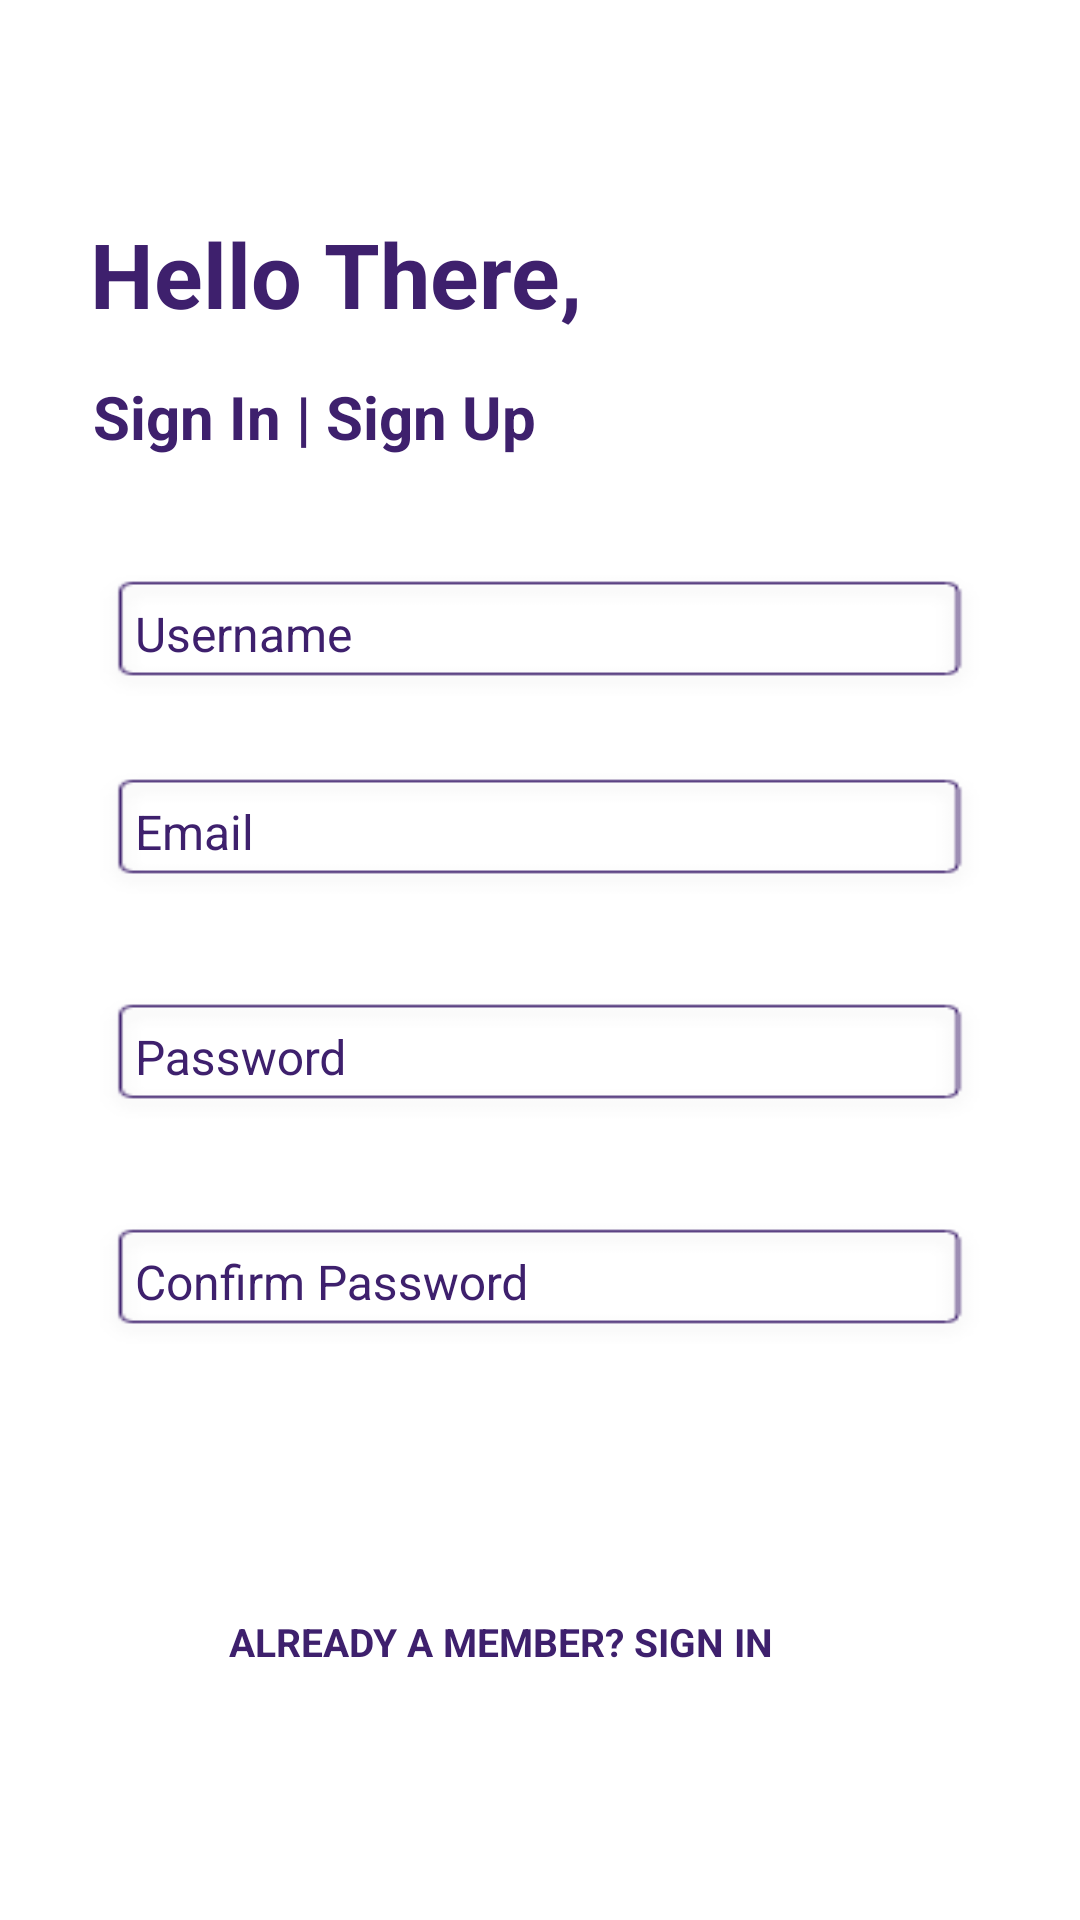

This screen was rendered from an Android layout file. Write that file and the resources it references.
<!-- AndroidManifest.xml: application theme AppTheme -->
<!-- res/layout/activity_signup.xml -->
<?xml version="1.0" encoding="utf-8"?>
<ScrollView xmlns:android="http://schemas.android.com/apk/res/android"
    xmlns:app="http://schemas.android.com/apk/res-auto"
    android:layout_width="match_parent"
    android:layout_height="match_parent"
    android:background="@color/white"
    android:fitsSystemWindows="true">

    <LinearLayout
        android:layout_width="match_parent"
        android:layout_height="wrap_content"
        android:orientation="vertical">


        <androidx.constraintlayout.widget.ConstraintLayout
            android:layout_width="match_parent"
            android:layout_height="730dp">

            <TextView
                android:id="@+id/hello_label_signup"
                android:layout_width="wrap_content"
                android:layout_height="wrap_content"
                android:layout_marginStart="30dp"
                android:layout_marginTop="71dp"
                android:layout_marginBottom="14dp"
                android:text="Hello There,"
                android:textColor="@color/colorPrimaryDark"
                android:textSize="30sp"
                android:textStyle="bold"
                app:layout_constraintBottom_toTopOf="@+id/label_signup"
                app:layout_constraintStart_toStartOf="parent"
                app:layout_constraintTop_toTopOf="parent" />


            <TextView
                android:id="@+id/label_signup"
                android:layout_width="wrap_content"
                android:layout_height="wrap_content"
                android:layout_marginStart="1dp"
                android:layout_marginBottom="17dp"
                android:text="Sign In | Sign Up"
                android:textColor="@color/colorPrimaryDark"
                android:textSize="20sp"
                android:textStyle="bold"
                app:layout_constraintBottom_toTopOf="@+id/uname_text_input"
                app:layout_constraintStart_toStartOf="@+id/hello_label_signup"
                app:layout_constraintTop_toBottomOf="@+id/hello_label_signup" />


            <com.google.android.material.textfield.TextInputLayout
                android:id="@+id/uname_text_input"
                android:layout_width="300dp"
                android:layout_height="65dp"
                android:layout_marginStart="30dp"
                android:layout_marginEnd="30dp"
                android:layout_marginBottom="10dp"
                android:gravity="bottom"
                android:textColorHint="@color/colorPrimaryDark"
                app:hintTextColor="@color/colorPrimaryDark"
                app:layout_constraintBottom_toTopOf="@+id/semail_text_input"
                app:layout_constraintEnd_toEndOf="parent"
                app:layout_constraintStart_toStartOf="parent"
                app:layout_constraintTop_toBottomOf="@+id/label_signup">

                <EditText
                    android:id="@+id/uname_editext_signup"
                    android:layout_width="300dp"
                    android:layout_height="45dp"
                    android:hint="Username"
                    android:inputType="textPersonName"
                    android:padding="15dp"
                    android:textSize="16sp"
                    android:textColor="@color/colorPrimaryDark"
                    android:background="@drawable/background_et"/>
            </com.google.android.material.textfield.TextInputLayout>

            <com.google.android.material.textfield.TextInputLayout
                android:id="@+id/semail_text_input"
                android:layout_width="300dp"
                android:layout_height="65dp"
                android:layout_marginStart="30dp"
                android:layout_marginEnd="30dp"
                android:layout_marginBottom="10dp"
                android:textColorHint="@color/colorPrimaryDark"
                app:hintTextColor="@color/colorPrimaryDark"
                app:layout_constraintBottom_toTopOf="@+id/spass_text_input"
                app:layout_constraintEnd_toEndOf="parent"
                app:layout_constraintStart_toStartOf="parent"
                app:layout_constraintTop_toBottomOf="@+id/uname_text_input">

                <EditText
                    android:id="@+id/email_edit_text_signup"
                    android:layout_width="300dp"
                    android:layout_height="45dp"
                    android:hint="Email"
                    android:inputType="textEmailAddress"
                    android:padding="15dp"
                    android:textSize="16sp"
                    android:textColor="@color/colorPrimaryDark"
                    android:background="@drawable/background_et"/>
            </com.google.android.material.textfield.TextInputLayout>

            <com.google.android.material.textfield.TextInputLayout
                android:id="@+id/spass_text_input"
                android:layout_width="300dp"
                android:layout_height="65dp"
                android:layout_marginStart="30dp"
                android:layout_marginEnd="30dp"
                android:layout_marginBottom="10dp"
                android:textColorHint="@color/colorPrimaryDark"
                app:hintTextColor="@color/colorPrimaryDark"

                app:layout_constraintBottom_toTopOf="@+id/conf_pass_text_input"
                app:layout_constraintEnd_toEndOf="parent"
                app:layout_constraintStart_toStartOf="parent"
                app:layout_constraintTop_toBottomOf="@+id/semail_text_input">

                <EditText
                    android:id="@+id/password_edittext_signup"
                    android:layout_width="300dp"
                    android:layout_height="45dp"
                    android:hint="Password"
                    android:padding="15dp"
                    android:textSize="16sp"
                    android:background="@drawable/background_et"
                    android:inputType="textPassword" />
            </com.google.android.material.textfield.TextInputLayout>

            <com.google.android.material.textfield.TextInputLayout
                android:id="@+id/conf_pass_text_input"
                android:layout_width="300dp"
                android:layout_height="65dp"
                android:layout_marginStart="30dp"
                android:layout_marginEnd="30dp"
                android:layout_marginBottom="10dp"
                android:textColorHint="@color/colorPrimaryDark"
                app:hintTextColor="@color/colorPrimaryDark"
                app:layout_constraintBottom_toTopOf="@+id/signup_button"
                app:layout_constraintEnd_toEndOf="parent"
                app:layout_constraintStart_toStartOf="parent"
                app:layout_constraintTop_toBottomOf="@+id/spass_text_input">

                <EditText
                    android:id="@+id/conf_pass_edit_text"
                    android:layout_width="300dp"
                    android:layout_height="45dp"
                    android:hint="Confirm Password"
                    android:padding="15dp"
                    android:textSize="16sp"
                    android:background="@drawable/background_et"
                    android:inputType="textPassword" />
            </com.google.android.material.textfield.TextInputLayout>

            <Button
                android:id="@+id/signup_button"
                android:layout_width="250dp"
                android:layout_height="65dp"
                android:layout_marginStart="30dp"
                android:layout_marginEnd="30dp"
                android:background="@drawable/button"
                android:gravity="center"
                android:onClick="signUp"
                android:text="Sign Up &amp; Login"
                android:textColor="#ffffff"
                android:textSize="15sp"
                app:layout_constraintEnd_toEndOf="parent"
                app:layout_constraintHorizontal_bias="0.476"
                app:layout_constraintStart_toStartOf="parent"
                app:layout_constraintTop_toBottomOf="@+id/conf_pass_text_input" />

            <TextView
                android:id="@+id/label_signin"
                android:layout_width="wrap_content"
                android:layout_height="wrap_content"
                android:layout_marginStart="90dp"
                android:layout_marginEnd="92dp"
                android:layout_marginBottom="164dp"
                android:fontFamily="sans-serif"
                android:onClick="signInExistingUser"
                android:padding="10dp"
                android:text="Already a Member? Sign in"
                android:textAllCaps="true"
                android:textColor="@color/colorPrimaryDark"
                android:textSize="13sp"
                android:textStyle="bold"
                app:layout_constraintBottom_toBottomOf="parent"
                app:layout_constraintEnd_toEndOf="parent"
                app:layout_constraintHorizontal_bias="1.0"
                app:layout_constraintStart_toStartOf="@+id/signup_button" />


        </androidx.constraintlayout.widget.ConstraintLayout>


    </LinearLayout>


    

</ScrollView>
<!-- resources referenced by this layout -->
<resources>
  <color name="colorPrimaryDark">#3E206D</color>
  <color name="white">#ffffff</color>
  <!-- drawable background_et: png bitmap (drawable, 1302 bytes) -->
  <style name="AppTheme" parent="Theme.AppCompat.NoActionBar">
          
          <item name="colorPrimary">@color/colorPrimary</item>
          <item name="colorPrimaryDark">@color/colorPrimaryDark</item>
          <item name="colorAccent">@color/colorAccent</item>
      </style>
  <color name="colorPrimary">#916DD5</color>
  <color name="colorAccent">#D89CF6</color>
</resources>
